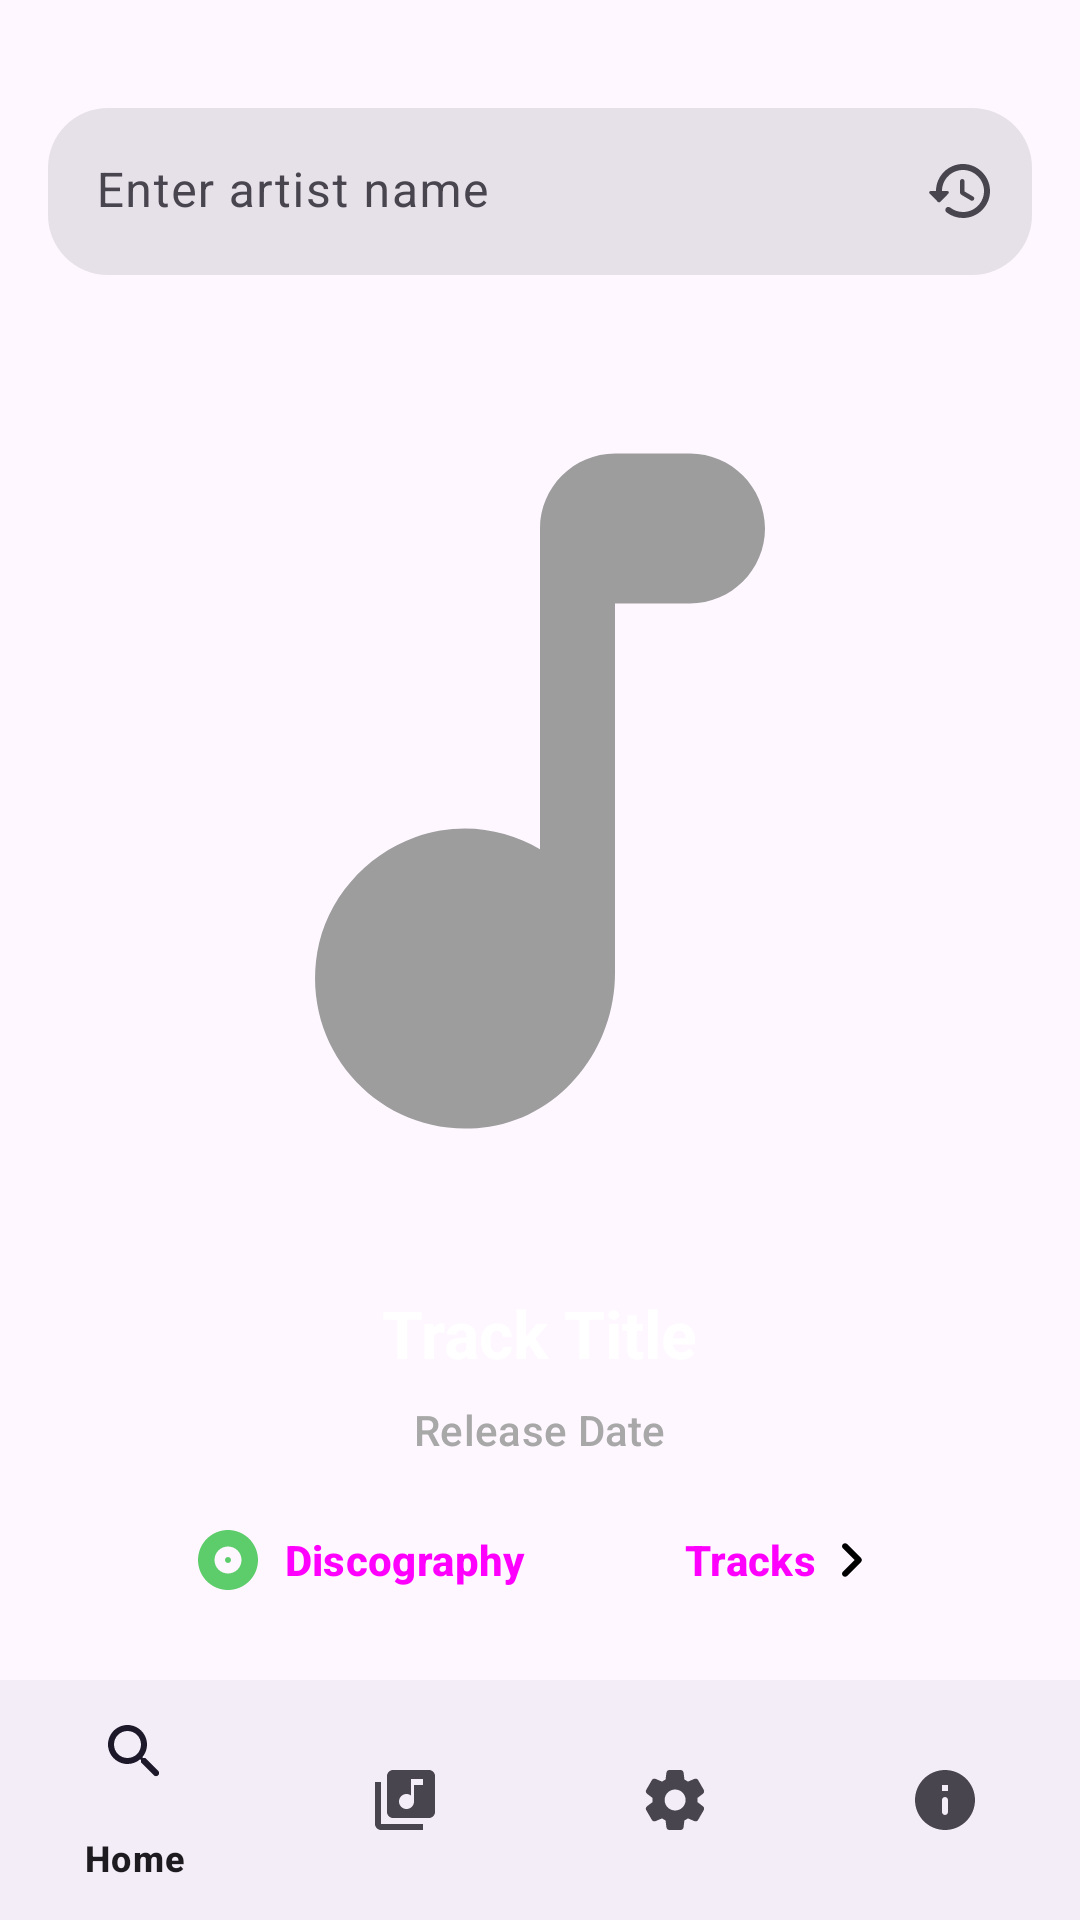

Reconstruct the res/layout file that produces this screen, plus the resources it refers to.
<!-- AndroidManifest.xml: application theme Theme.Tunedetective -->
<!-- res/layout/activity_main.xml -->
<RelativeLayout xmlns:android="http://schemas.android.com/apk/res/android"
    xmlns:app="http://schemas.android.com/apk/res-auto"
    xmlns:tools="http://schemas.android.com/tools"
    android:layout_width="match_parent"
    android:layout_height="match_parent"
    tools:context=".MainActivity">

    <LinearLayout
        android:id="@+id/contentLayout"
        android:layout_width="match_parent"
        android:layout_height="match_parent"
        android:layout_above="@+id/bottomNavigation"
        android:orientation="vertical">

        <Space
            android:layout_width="match_parent"
            android:layout_height="20dp" />

        <LinearLayout
            android:layout_width="match_parent"
            android:layout_height="wrap_content"
            android:gravity="center_vertical"
            android:padding="16dp">

            <com.google.android.material.textfield.TextInputLayout
                android:id="@+id/searchLayout"
                style="@style/Widget.Material3.TextInputLayout.FilledBox"
                android:layout_width="0dp"
                android:layout_height="wrap_content"
                android:layout_weight="1"
                android:hint="Enter artist name"
                app:boxCornerRadiusBottomEnd="20dp"
                app:boxCornerRadiusBottomStart="20dp"
                app:boxCornerRadiusTopEnd="20dp"
                app:boxCornerRadiusTopStart="20dp"
                app:boxStrokeWidth="0dp"
                app:boxStrokeWidthFocused="0dp"
                app:endIconDrawable="@drawable/round_history_24"
                app:endIconMode="custom">

                <com.google.android.material.textfield.TextInputEditText
                    android:id="@+id/searchEditText"
                    android:layout_width="match_parent"
                    android:layout_height="wrap_content"
                    android:imeOptions="actionSearch"
                    android:inputType="text"
                    android:singleLine="true"
                    android:textColorHint="#78909C" />

            </com.google.android.material.textfield.TextInputLayout>


        </LinearLayout>

        <LinearLayout
            android:id="@+id/albumCoverLayout"
            android:layout_width="match_parent"
            android:layout_height="0dp"
            android:layout_weight="1"
            android:gravity="center"
            android:orientation="vertical">

            <ImageView
                android:id="@+id/albumCoverImageView"
                android:layout_width="300dp"
                android:layout_height="300dp"
                android:scaleType="centerCrop"
                android:src="@drawable/round_music_note_24" />

            <TextView
                android:id="@+id/trackTitleTextView"
                android:layout_width="wrap_content"
                android:layout_height="wrap_content"
                android:layout_marginTop="16dp"
                android:text="Track Title"
                android:textAlignment="center"
                android:textAppearance="@style/TextAppearance.Material3.TitleLarge"
                android:textColor="#FFF"
                android:textStyle="bold" />

            <TextView
                android:id="@+id/releaseDateTextView"
                android:layout_width="wrap_content"
                android:layout_height="wrap_content"
                android:layout_marginTop="8dp"
                android:text="Release Date"
                android:textAppearance="@style/TextAppearance.Material3.LabelLarge"
                android:textColor="#A8A8A8" />

            <ImageView
                android:id="@+id/artistImageView"
                android:layout_width="80dp"
                android:layout_height="80dp"
                android:layout_marginTop="16dp"
                android:background="@drawable/default_profile_image"
                android:scaleType="centerCrop"
                android:visibility="gone" />

            <LinearLayout
                android:layout_width="wrap_content"
                android:layout_height="wrap_content"
                android:gravity="center"
                android:padding="10dp">

                <Button
                    android:id="@+id/discographyButton"
                    style="@style/Widget.Material3.Button.IconButton.Filled.Tonal"
                    android:layout_width="wrap_content"
                    android:layout_height="wrap_content"
                    android:drawableLeft="@drawable/round_album_24"
                    android:text="  Discography  "
                    android:textStyle="bold" />

                <Space
                    android:layout_width="16dp"
                    android:layout_height="match_parent" />

                <Button
                    android:id="@+id/displayTracks"
                    style="@style/Widget.Material3.Button.IconButton.Filled.Tonal"
                    android:layout_width="wrap_content"
                    android:layout_height="wrap_content"
                    android:drawableEnd="@drawable/round_navigate_next_24"
                    android:text="   Tracks"
                    android:textStyle="bold" />
            </LinearLayout>
        </LinearLayout>

    </LinearLayout>

    <com.google.android.material.bottomnavigation.BottomNavigationView
        android:id="@+id/bottomNavigation"
        android:layout_width="match_parent"
        android:layout_height="wrap_content"
        android:layout_alignParentBottom="true"
        app:menu="@menu/bottom_nav_menu" />

</RelativeLayout>
<!-- resources referenced by this layout -->
<resources>
  <!-- drawable default_profile_image (drawable) -->
  <vector android:height="24dp" android:tint="#9D9D9D"
      android:viewportHeight="24" android:viewportWidth="24"
      android:width="24dp" xmlns:android="http://schemas.android.com/apk/res/android">
      <path android:fillColor="@android:color/white" android:pathData="M12,12c2.21,0 4,-1.79 4,-4s-1.79,-4 -4,-4 -4,1.79 -4,4 1.79,4 4,4zM12,14c-2.67,0 -8,1.34 -8,4v1c0,0.55 0.45,1 1,1h14c0.55,0 1,-0.45 1,-1v-1c0,-2.66 -5.33,-4 -8,-4z"/>
  </vector>
  <!-- drawable round_album_24 (drawable) -->
  <vector android:height="24dp" android:tint="#5DCD6B"
      android:viewportHeight="24" android:viewportWidth="24"
      android:width="24dp" xmlns:android="http://schemas.android.com/apk/res/android">
      <path android:fillColor="@android:color/white" android:pathData="M12,2C6.48,2 2,6.48 2,12s4.48,10 10,10 10,-4.48 10,-10S17.52,2 12,2zM12,16.5c-2.49,0 -4.5,-2.01 -4.5,-4.5S9.51,7.5 12,7.5s4.5,2.01 4.5,4.5 -2.01,4.5 -4.5,4.5zM12,11c-0.55,0 -1,0.45 -1,1s0.45,1 1,1 1,-0.45 1,-1 -0.45,-1 -1,-1z"/>
  </vector>
  <!-- drawable round_history_24 (drawable) -->
  <vector android:height="24dp" android:tint="#5DCD6B"
      android:viewportHeight="24" android:viewportWidth="24"
      android:width="24dp" xmlns:android="http://schemas.android.com/apk/res/android">
      <path android:fillColor="@android:color/white" android:pathData="M13.26,3C8.17,2.86 4,6.95 4,12L2.21,12c-0.45,0 -0.67,0.54 -0.35,0.85l2.79,2.8c0.2,0.2 0.51,0.2 0.71,0l2.79,-2.8c0.31,-0.31 0.09,-0.85 -0.36,-0.85L6,12c0,-3.9 3.18,-7.05 7.1,-7 3.72,0.05 6.85,3.18 6.9,6.9 0.05,3.91 -3.1,7.1 -7,7.1 -1.61,0 -3.1,-0.55 -4.28,-1.48 -0.4,-0.31 -0.96,-0.28 -1.32,0.08 -0.42,0.42 -0.39,1.13 0.08,1.49C9,20.29 10.91,21 13,21c5.05,0 9.14,-4.17 9,-9.26 -0.13,-4.69 -4.05,-8.61 -8.74,-8.74zM12.75,8c-0.41,0 -0.75,0.34 -0.75,0.75v3.68c0,0.35 0.19,0.68 0.49,0.86l3.12,1.85c0.36,0.21 0.82,0.09 1.03,-0.26 0.21,-0.36 0.09,-0.82 -0.26,-1.03l-2.88,-1.71v-3.4c0,-0.4 -0.34,-0.74 -0.75,-0.74z"/>
  </vector>
  <!-- drawable round_music_note_24 (drawable) -->
  <vector android:height="24dp" android:tint="#9D9D9D"
      android:viewportHeight="24" android:viewportWidth="24"
      android:width="24dp" xmlns:android="http://schemas.android.com/apk/res/android">
      <path android:fillColor="@android:color/white" android:pathData="M12,5v8.55c-0.94,-0.54 -2.1,-0.75 -3.33,-0.32 -1.34,0.48 -2.37,1.67 -2.61,3.07 -0.46,2.74 1.86,5.08 4.59,4.65 1.96,-0.31 3.35,-2.11 3.35,-4.1V7h2c1.1,0 2,-0.9 2,-2s-0.9,-2 -2,-2h-2c-1.1,0 -2,0.9 -2,2z"/>
  </vector>
  <!-- drawable round_navigate_next_24 (drawable) -->
  <vector android:autoMirrored="true" android:height="24dp"
      android:tint="#000000" android:viewportHeight="24"
      android:viewportWidth="24" android:width="24dp" xmlns:android="http://schemas.android.com/apk/res/android">
      <path android:fillColor="@android:color/white" android:pathData="M9.31,6.71c-0.39,0.39 -0.39,1.02 0,1.41L13.19,12l-3.88,3.88c-0.39,0.39 -0.39,1.02 0,1.41 0.39,0.39 1.02,0.39 1.41,0l4.59,-4.59c0.39,-0.39 0.39,-1.02 0,-1.41L10.72,6.7c-0.38,-0.38 -1.02,-0.38 -1.41,0.01z"/>
  </vector>
  <style name="Theme.Tunedetective" parent="Base.Theme.Tunedetective" />
  <style name="Base.Theme.Tunedetective" parent="Theme.Material3.DayNight.NoActionBar">
          <item name="android:statusBarColor">#121212</item>
          <item name="android:textColor">#FFF</item></style>
</resources>
